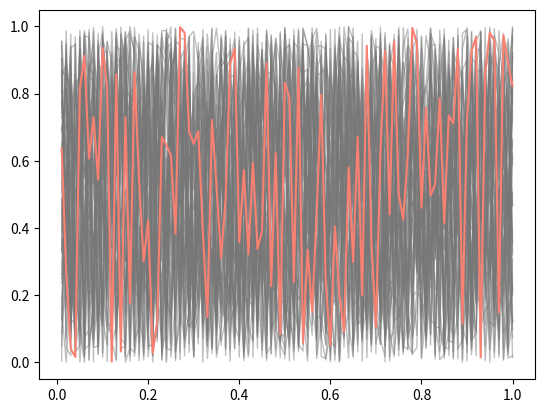
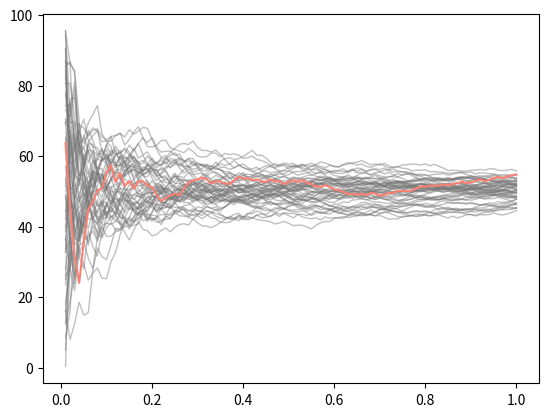

Here is the Python script that generated these plots, in order: (Note: this script raises an exception after producing the figures.)
import numpy as np
from matplotlib import pyplot as plt


n = 100

rngs = [np.random.default_rng(seed=mu) for mu in range(50)]
timeline = np.linspace(1/n, 1, n)

sigmas = np.array([rng.random(n) for rng in rngs])
sigmas_averaged = np.cumsum(sigmas, axis=1)/timeline


figs = {}

# color, order, line width
line_top = ('salmon', 1, 1.5)
line_cloud = ('#77777777', 0, 1)

figs['sigma'] = plt.figure()
for i in range(len(sigmas)):
	c, order, w = line_top if i == 0 else line_cloud
	plt.plot(timeline, sigmas[i], color=c, linewidth=w, zorder=order)

figs['sigma_averaged'] = plt.figure()
for i in range(len(sigmas_averaged)):
	c, order, w = line_top if i == 0 else line_cloud
	plt.plot(timeline, sigmas_averaged[i], color=c, linewidth=w, zorder=order)


shown = {'sigma', 'sigma_averaged'}
for f in [v for k, v in figs.items() if k not in shown]:
	plt.close(f)
plt.show()

for k, v in figs.items():
	v.savefig('./result/{}.png'.format(k), dpi=150)
